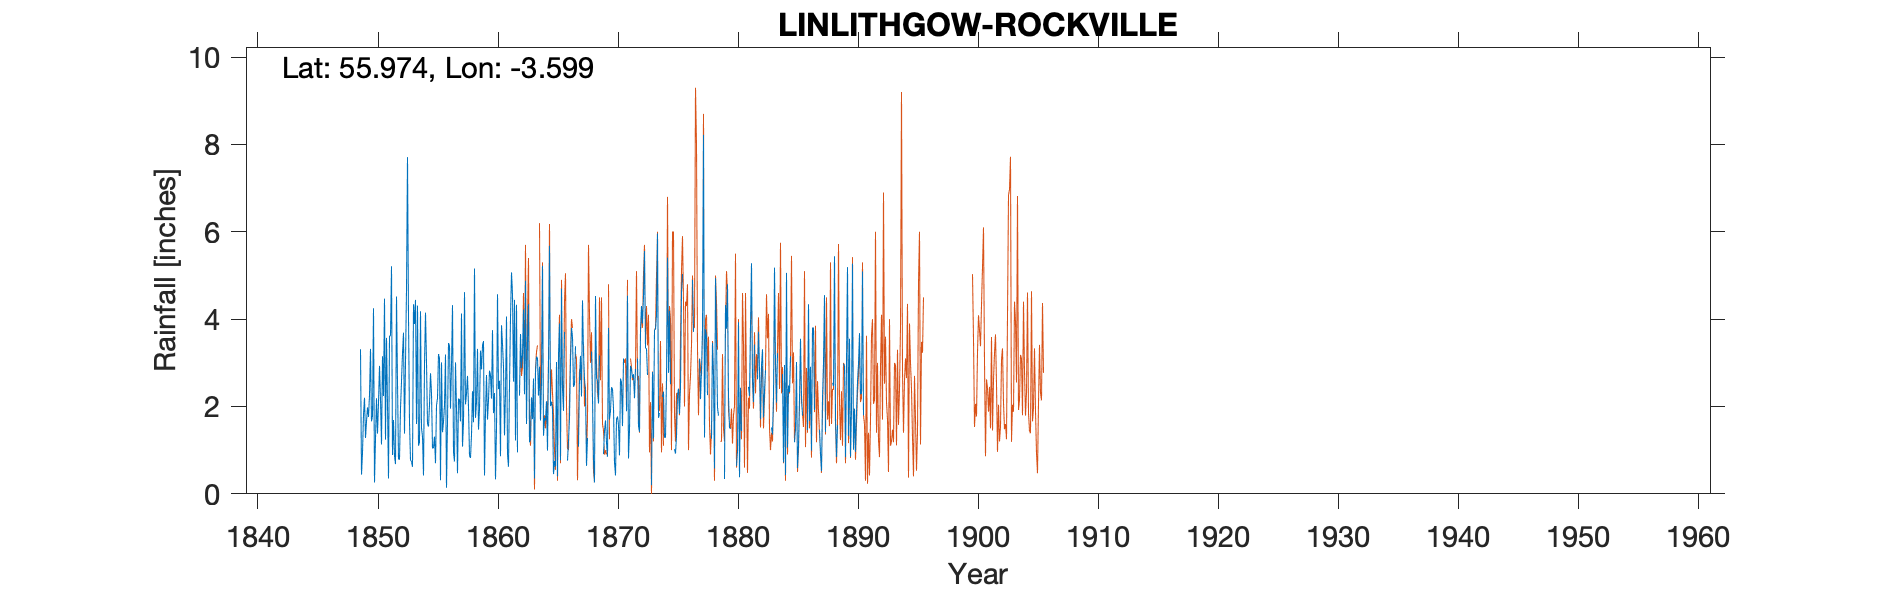

The table this chart was drawn from, first rows:
LINLITHGOW ROCKVILLE (Adie Sidetube), , , , , , , , , , , , , , , , , , , , , , , 
Grid ref, NT003768, Long, -3.599, Lat, 55.97, Elevation, 260, ft, , , , , , , , , , , , , , , 
Station no, RR77, , , , , , , , , , , , , , , , , , , , , , 
, 1840, 1841, 1842, 1843, 1844, 1845, 1846, 1847, 1848, 1849, 1850, 1851, 1852, 1853, 1854, 1855, 1856, 1857, 1858, 1859, 1860, 1861, 1862
January, , , , , , , , , , 3.31, 1.79, 4.47, 4.52, 4.04, 4.18, 1.04, 2.03, 1.95, 2, 3.28, 3.75, 1.34, 4.33
February, , , , , , , , , , 0.44, 4.25, 1.24, 2.55, 1.64, 1.51, 1.06, 3.19, 0.47, 0.88, 2.85, 1.85, 2.3, 0.95
March, , , , , , , , , , 0.94, 0.26, 3.57, 0.79, 0.77, 1.31, 1.31, 0.14, 2.18, 0.82, 3.39, 2.31, 4.06, 
April, , , , , , , , , , 1.81, 1.27, 2.05, 0.79, 0.74, 0.42, 0.7, 1.66, 2.15, 1.35, 3.5, 0.33, 0.91, 2.25
May, , , , , , , , , , 2.2, 2.19, 0.35, 1.96, 0.62, 2.96, 2.02, 3.45, 1.66, 2.35, 0.42, 1.49, 0.62, 3.66
June, , , , , , , , , , 1.28, 1.38, 3.61, 2.58, 4.34, 4.15, 2.19, 3.39, 4.13, 1.64, 1.86, 4.57, 2.49, 2.88
July, , , , , , , , , , 1.66, 2.09, 3.62, 3.22, 3.89, 3.01, 3.2, 1.95, 1.08, 5.16, 2.72, 2.4, 4.03, 3.2
August, , , , , , , , , , 1.98, 2.93, 5.21, 3.69, 4.44, 1.6, 3.1, 2.93, 1.64, 1.74, 1.7, 2.59, 5.07, 4.22
September, , , , , , , , , , 1.76, 2.16, 0.89, 1.38, 1.6, 1.54, 0.31, 4.32, 4.62, 2.1, 2.15, 0.86, 4.57, 2.28
October, , , , , , , , , , 2.26, 1.13, 1.69, 3.01, 4.31, 2.04, 3.01, 0.95, 2.05, 3.32, 2.82, 3.86, 2.57, 4.88
November, , , , , , , , , , 3.32, 3.15, 0.87, 4.68, 1.1, 2.76, 1.41, 0.74, 2.3, 1.47, 2.71, 3.42, 4.44, 1.6
December, , , , , , , , , , 1.66, 2.24, 0.68, 7.71, 1.19, 2.3, 1.65, 3.01, 2.7, 1.94, 2.18, 2.91, 1.22, 3.45
Total, , , , , , , , , , 22.62, 24.84, 28.25, 36.88, 28.68, 27.78, 21, 27.76, 26.93, 24.77, 29.58, 30.34, 33.62, 
Some confusing pages for this series whi…, , , , , , , , , , , , , , , , , , , , , , , 
